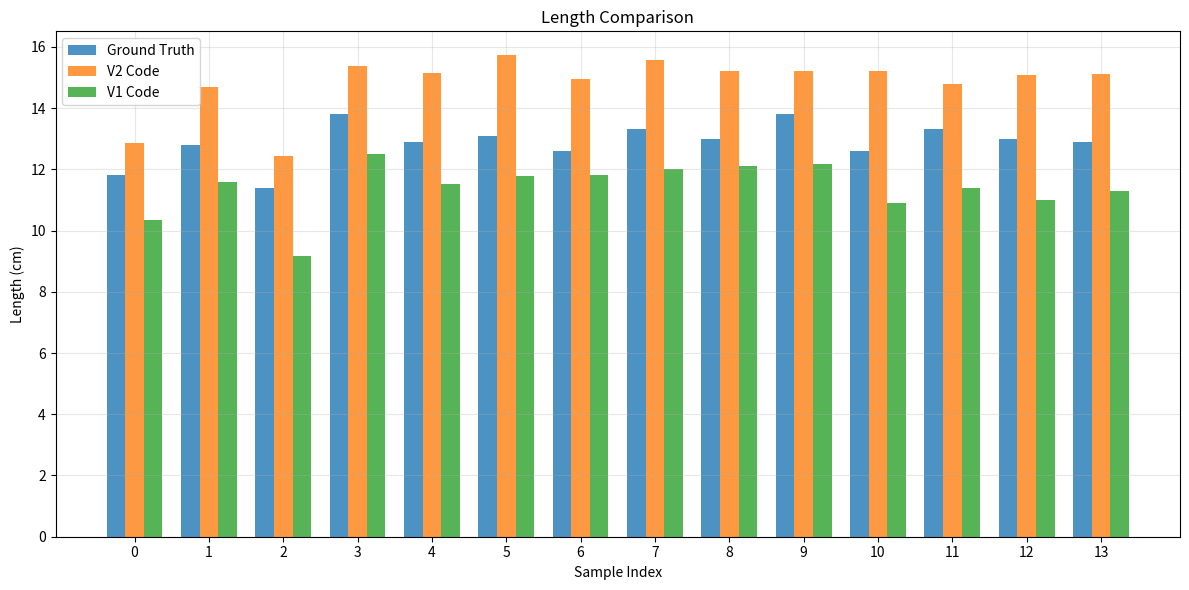
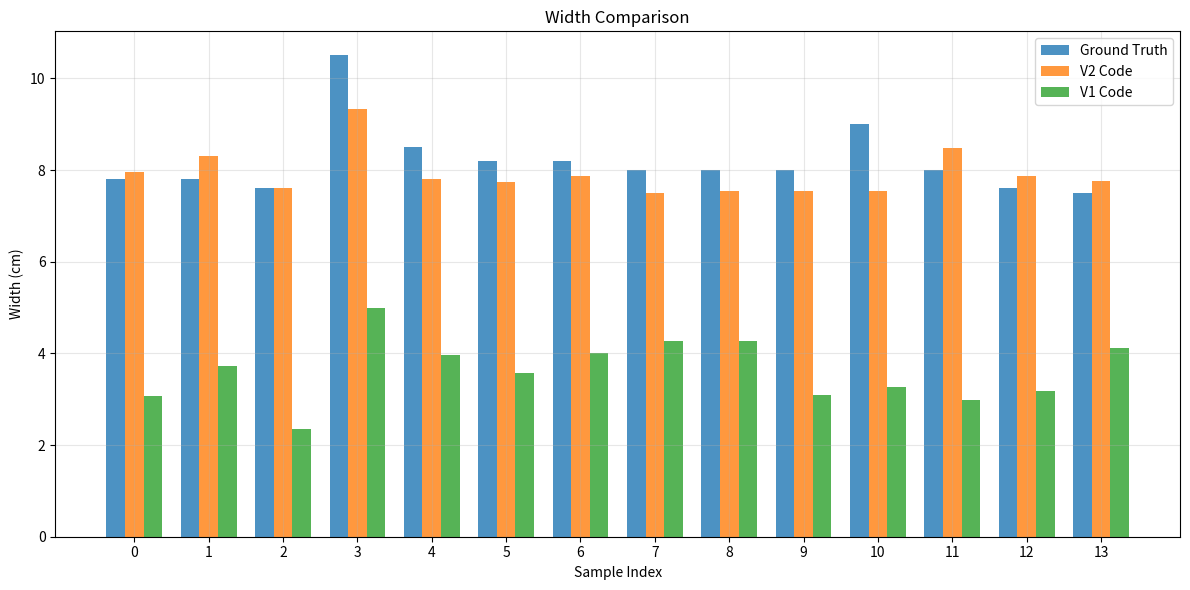

These figures' Python source, in order:
import pandas as pd
import matplotlib.pyplot as plt
import numpy as np

# Put your data into a dictionary
data = {
    "Weight (g)": [260.8, 299.4, 238.4, 335.6, 272.4, 267.9, 274, 272.3, 281.6, 286.2, 284.6, 265.7, 278.1, 263.8],
    "GT Length": [11.8, 12.8, 11.4, 13.8, 12.9, 13.1, 12.6, 13.3, 13.0, 13.8, 12.6, 13.3, 13.0, 12.9],
    "GT Width": [7.8, 7.8, 7.6, 10.5, 8.5, 8.2, 8.2, 8.0, 8.0, 8.0, 9.0, 8.0, 7.6, 7.5],
    "V2 Length": [12.86, 14.69, 12.42, 15.38, 15.13, 15.72, 14.96, 15.56, 15.2, 15.2, 15.2, 14.8, 15.08, 15.11],
    "V2 Width":  [7.96, 8.3, 7.6, 9.33, 7.81, 7.73, 7.88, 7.49, 7.55, 7.55, 7.55, 8.48, 7.87, 7.75],
    "V1 Length": [10.33, 11.59, 9.17, 12.49, 11.52, 11.78, 11.8, 12.02, 12.12, 12.17, 10.9, 11.38, 11.0, 11.28],
    "V1 Width":  [3.08, 3.73, 2.36, 5.0, 3.96, 3.58, 4.0, 4.26, 4.26, 3.09, 3.26, 2.98, 3.18, 4.11],
}

# Convert to DataFrame
df = pd.DataFrame(data)

# Create sample indices
x = np.arange(len(df))
width = 0.25  # Width of bars

# Plot Length comparison as bar graph
plt.figure(figsize=(12, 6))
plt.bar(x - width, df["GT Length"], width, label="Ground Truth", alpha=0.8)
plt.bar(x, df["V2 Length"], width, label="V2 Code", alpha=0.8)
plt.bar(x + width, df["V1 Length"], width, label="V1 Code", alpha=0.8)

plt.title("Length Comparison")
plt.xlabel("Sample Index")
plt.ylabel("Length (cm)")
plt.xticks(x, range(len(df)))
plt.legend()
plt.grid(True, alpha=0.3)
plt.tight_layout()
plt.show()

# Plot Width comparison as bar graph
plt.figure(figsize=(12, 6))
plt.bar(x - width, df["GT Width"], width, label="Ground Truth", alpha=0.8)
plt.bar(x, df["V2 Width"], width, label="V2 Code", alpha=0.8)
plt.bar(x + width, df["V1 Width"], width, label="V1 Code", alpha=0.8)

plt.title("Width Comparison")
plt.xlabel("Sample Index")
plt.ylabel("Width (cm)")
plt.xticks(x, range(len(df)))
plt.legend()
plt.grid(True, alpha=0.3)
plt.tight_layout()
plt.show()
